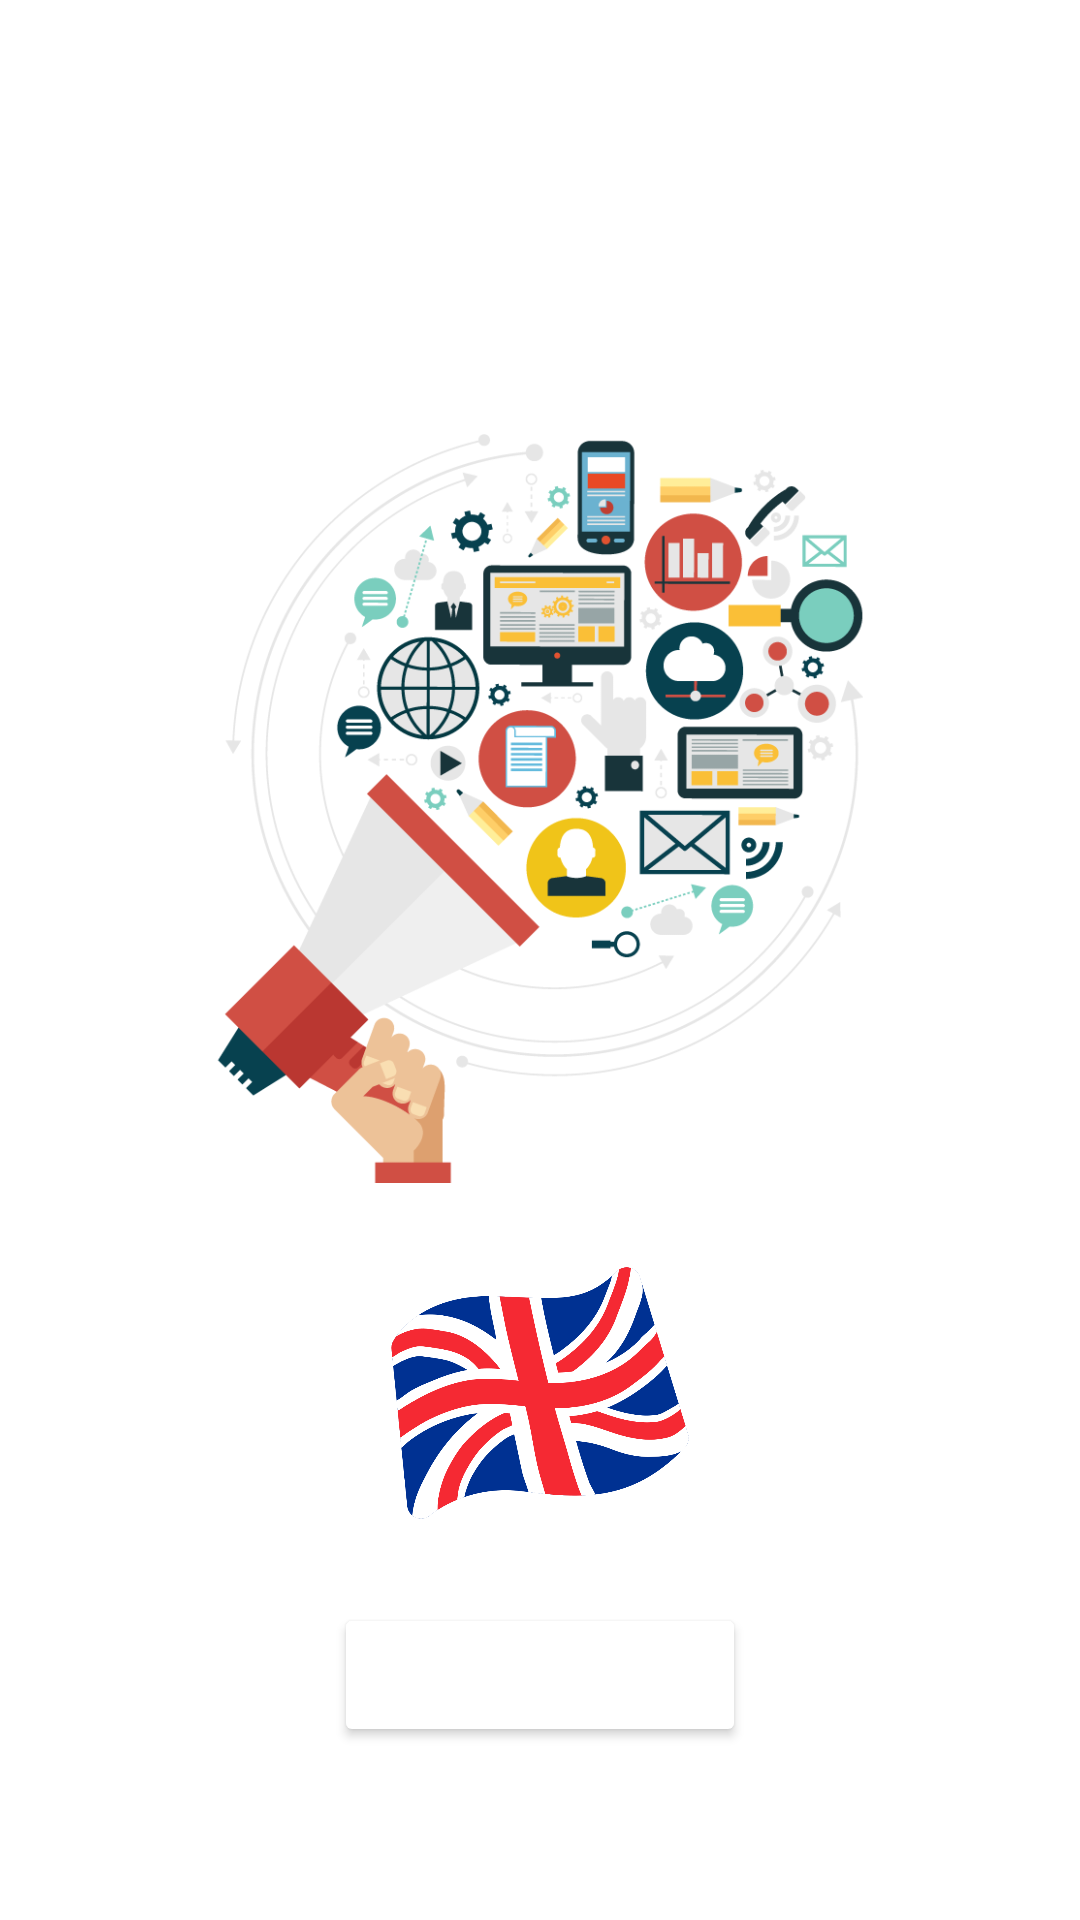

Here is an Android app screen rendered from its layout file. Give the layout XML and the strings, colors and styles it references.
<!-- AndroidManifest.xml: fallback theme Theme.MaterialComponents.DayNight.NoActionBar -->
<!-- res/layout/activity_main.xml -->
<?xml version="1.0" encoding="utf-8"?>
<RelativeLayout xmlns:android="http://schemas.android.com/apk/res/android"
    xmlns:tools="http://schemas.android.com/tools"
    xmlns:app="http://schemas.android.com/apk/res-auto"
    android:layout_width="match_parent"
    android:layout_height="match_parent"
    android:background="?attr/backgroundColor"
    tools:context="com.technetapps.english_in_it.MainActivity" >

    <TextView
        android:layout_width="wrap_content"
        android:layout_height="wrap_content"
        android:id="@+id/txtWelcome"
        android:text="@string/welcome_text"
        android:layout_marginTop="20dp"
        android:layout_centerHorizontal="true"
        android:textAlignment="center"
        android:textSize="20sp"
        android:padding="15dp"
        android:textColor="@color/white"
        android:textStyle="bold"/>


    <ImageView
        android:layout_width="300dp"
        android:layout_height="250dp"
        android:id="@+id/myImage"
        android:src="@mipmap/speakerit"
        android:layout_below="@+id/txtWelcome"
        android:layout_marginTop="20dp"
        android:layout_centerHorizontal="true"/>

    <ImageView
            android:layout_width="100dp"
            android:layout_height="100dp"
            android:id="@+id/flag"
            android:src="@mipmap/flag"
            android:layout_below="@+id/myImage"
            android:layout_marginTop="20dp"
            android:layout_centerHorizontal="true"/>

    <Button
        android:layout_width="wrap_content"
        android:layout_height="wrap_content"
        android:layout_centerHorizontal="true"
        android:text="@string/start_learning"
        android:id="@+id/btnStart"
        android:layout_marginTop="20dp"
        android:layout_below="@id/flag"
        android:textColor="@color/white"
        android:backgroundTint="?attr/buttonColor"
        />

</RelativeLayout>
<!-- resources referenced by this layout -->
<resources>
  <color name="white">#FFFFFFFF</color>
  <!-- mipmap flag: png bitmap (mipmap-xhdpi, 101554 bytes) -->
  <!-- mipmap speakerit: png bitmap (mipmap-xhdpi, 54469 bytes) -->
  <string name="start_learning">start learning</string>
  <string name="welcome_text">Welcome to our application!
          <br />
          Here you can learn some IT vocabulary in English
      </string>
</resources>
